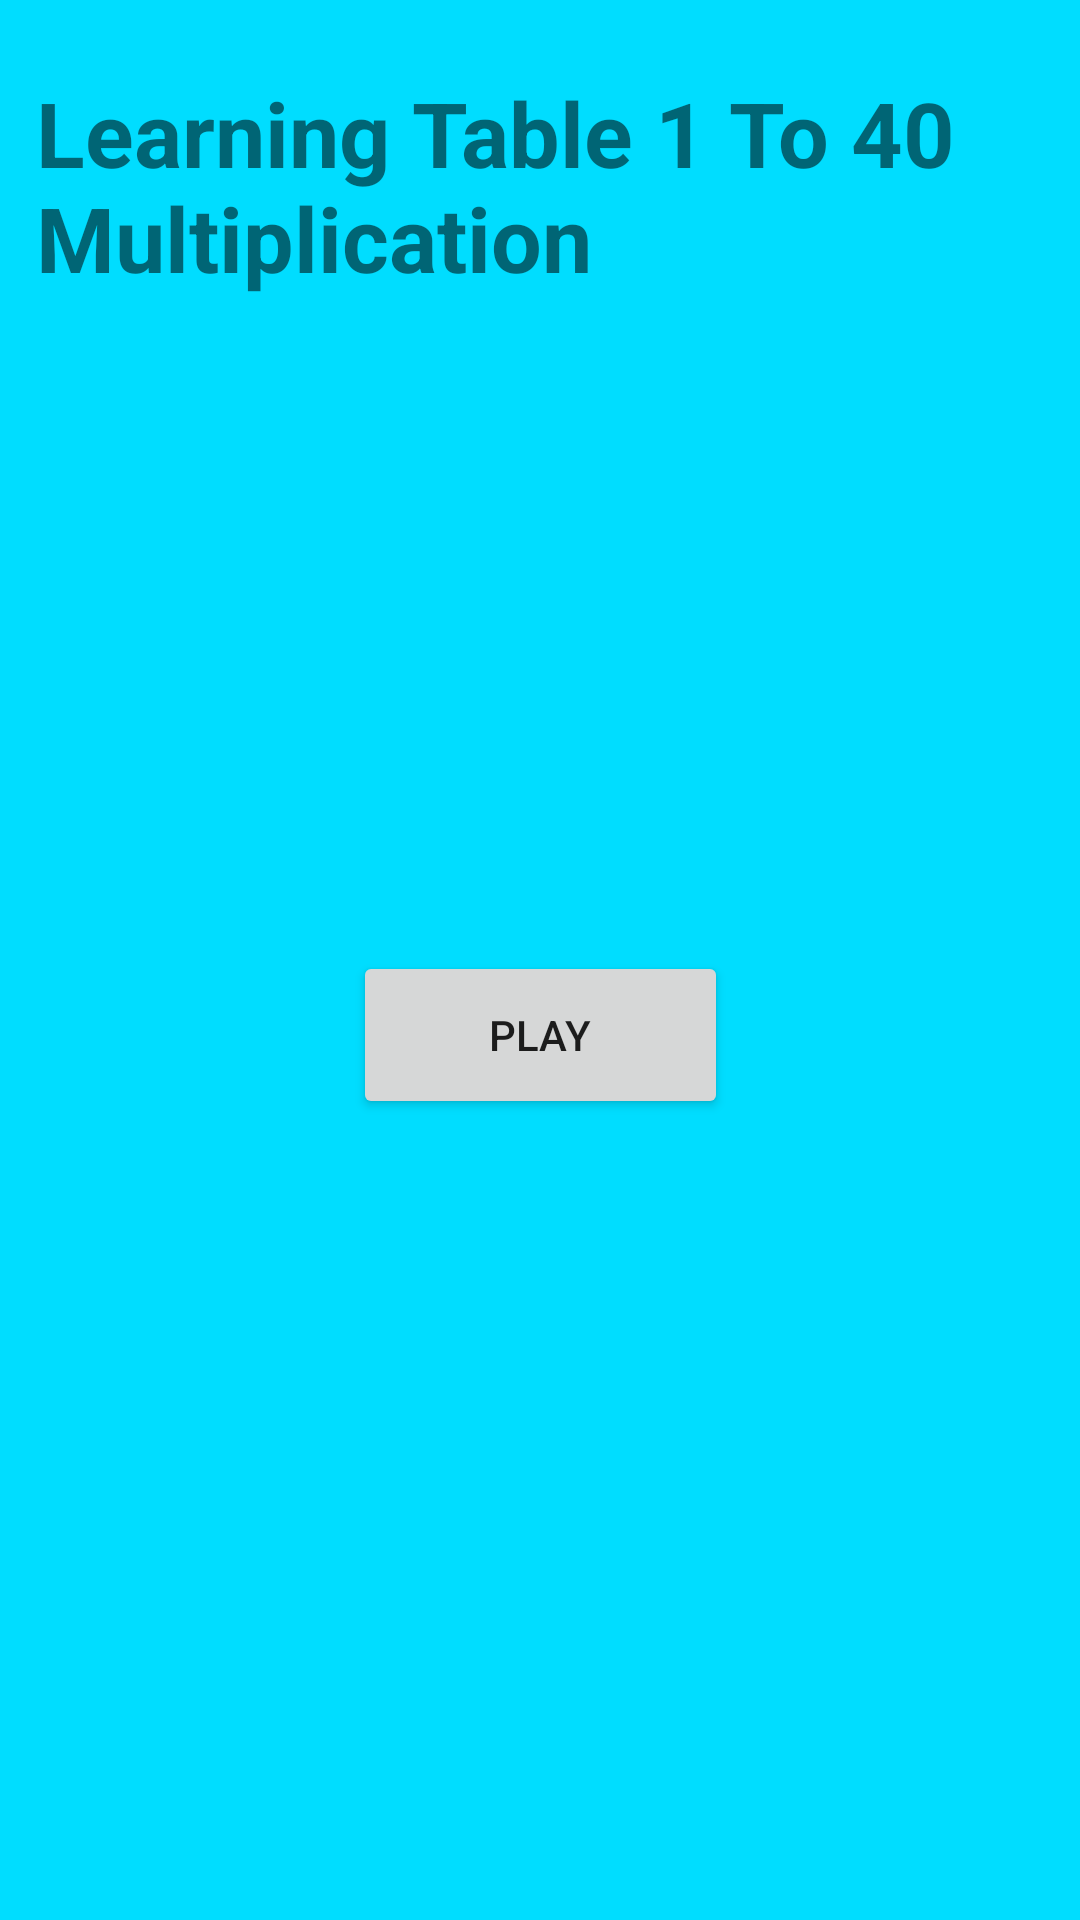

Reconstruct the res/layout file that produces this screen, plus the resources it refers to.
<!-- AndroidManifest.xml: application theme Theme.TableX1 -->
<!-- res/layout/activity_main.xml -->
<?xml version="1.0" encoding="utf-8"?>
<androidx.constraintlayout.widget.ConstraintLayout xmlns:android="http://schemas.android.com/apk/res/android"
    xmlns:app="http://schemas.android.com/apk/res-auto"
    xmlns:tools="http://schemas.android.com/tools"
    android:layout_width="match_parent"
    android:layout_height="match_parent"
    android:background="@android:color/holo_blue_bright"
    tools:context=".MainActivity">

    <TextView
        android:id="@+id/textView2"
        android:layout_width="377dp"
        android:layout_height="85dp"
        android:layout_marginTop="24dp"
        android:paddingStart="20dp"
        android:text="Learning Table 1 To 40 Multiplication"
        android:textSize="30sp"
        android:textStyle="bold"
        app:layout_constraintLeft_toLeftOf="parent"
        app:layout_constraintRight_toRightOf="parent"
        app:layout_constraintTop_toTopOf="parent" />

    <Button
        android:id="@+id/button"
        android:layout_width="125dp"
        android:layout_height="56dp"
        android:layout_marginTop="208dp"
        android:onClick="playOrder"
        android:text="Play"
        app:layout_constraintEnd_toEndOf="parent"
        app:layout_constraintStart_toStartOf="parent"
        app:layout_constraintTop_toBottomOf="@+id/textView2" />

</androidx.constraintlayout.widget.ConstraintLayout>
<!-- resources referenced by this layout -->
<resources>
  <style name="Theme.TableX1" parent="Theme.MaterialComponents.DayNight.DarkActionBar">
          
          <item name="colorPrimary">@color/purple_500</item>
          <item name="colorPrimaryVariant">@color/purple_700</item>
          <item name="colorOnPrimary">@color/white</item>
          
          <item name="colorSecondary">@color/teal_200</item>
          <item name="colorSecondaryVariant">@color/teal_700</item>
          <item name="colorOnSecondary">@color/black</item>
          
          <item name="android:statusBarColor" tools:targetApi="l">?attr/colorPrimaryVariant</item>
          
      </style>
  <color name="purple_500">#FF6200EE</color>
  <color name="purple_700">#00897B</color>
  <color name="white">#FFFFFFFF</color>
  <color name="teal_200">#F80903</color>
  <color name="teal_700">#CC0904</color>
  <color name="black">#0C0C0C</color>
</resources>
